Run: headless pygame with SDL's dummy video driver; simulated clock (each Clock.tick advances the game by its frame time, no real sleeping); random seed 0; keys injected as events and as key.get_pressed() state; no mouse input.
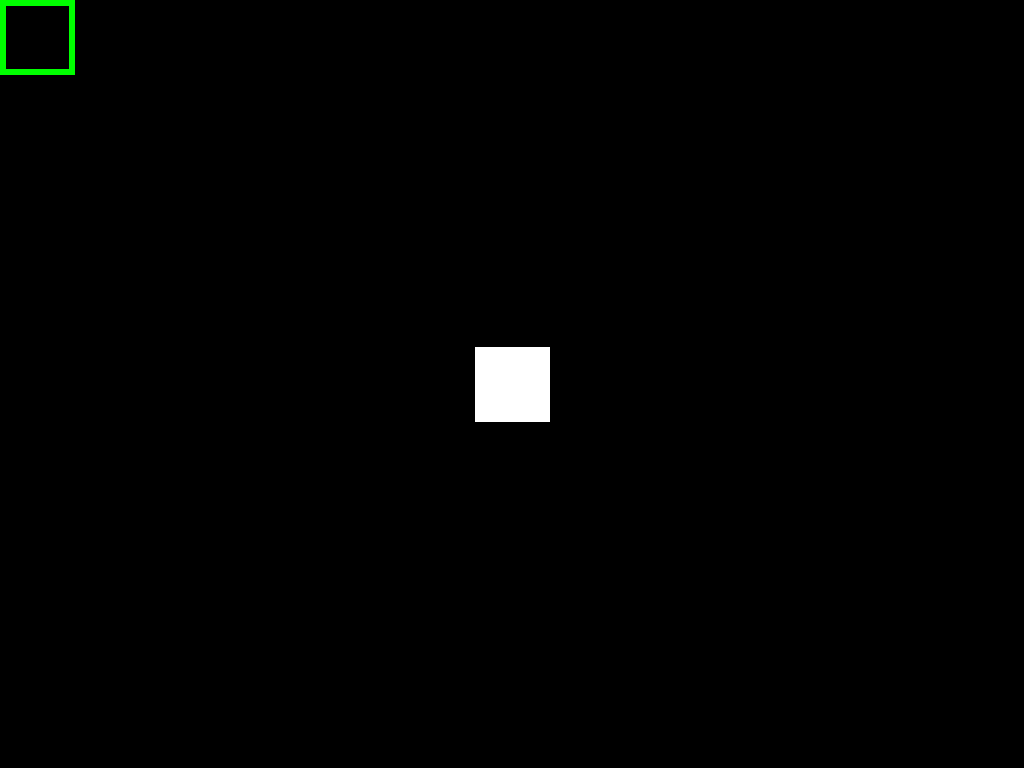
Frame 1 of 4 · flips 1–60 · no input
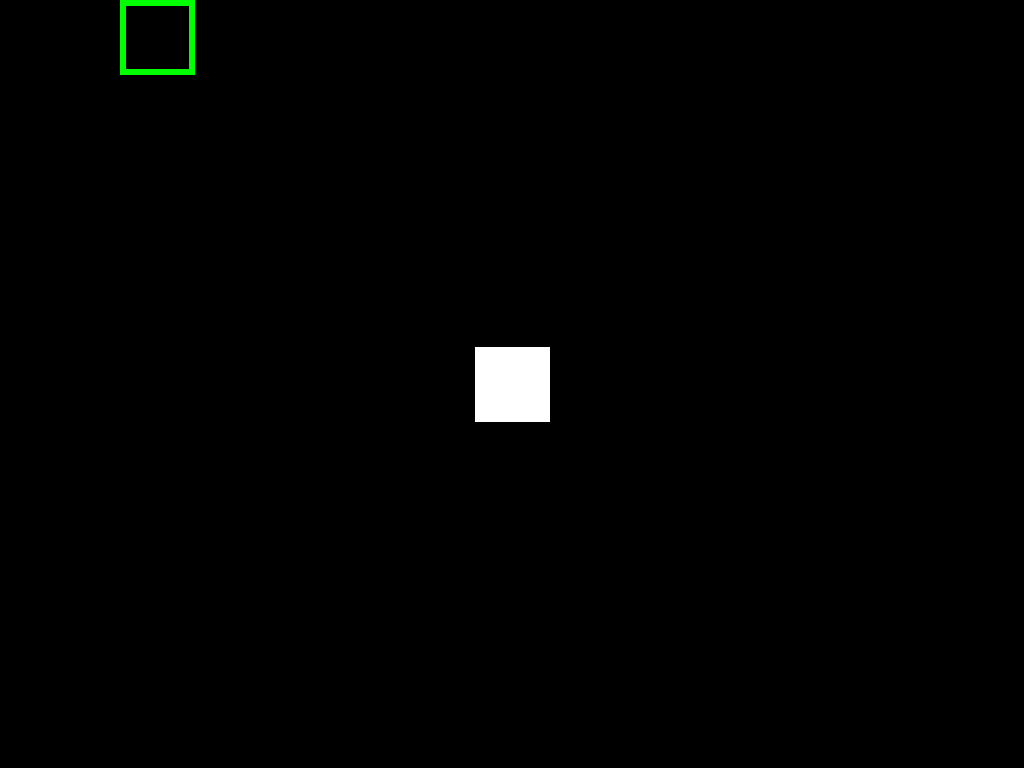
Frame 2 of 4 · flips 61–180 · tapped SPACE, RETURN · held RIGHT (→), D
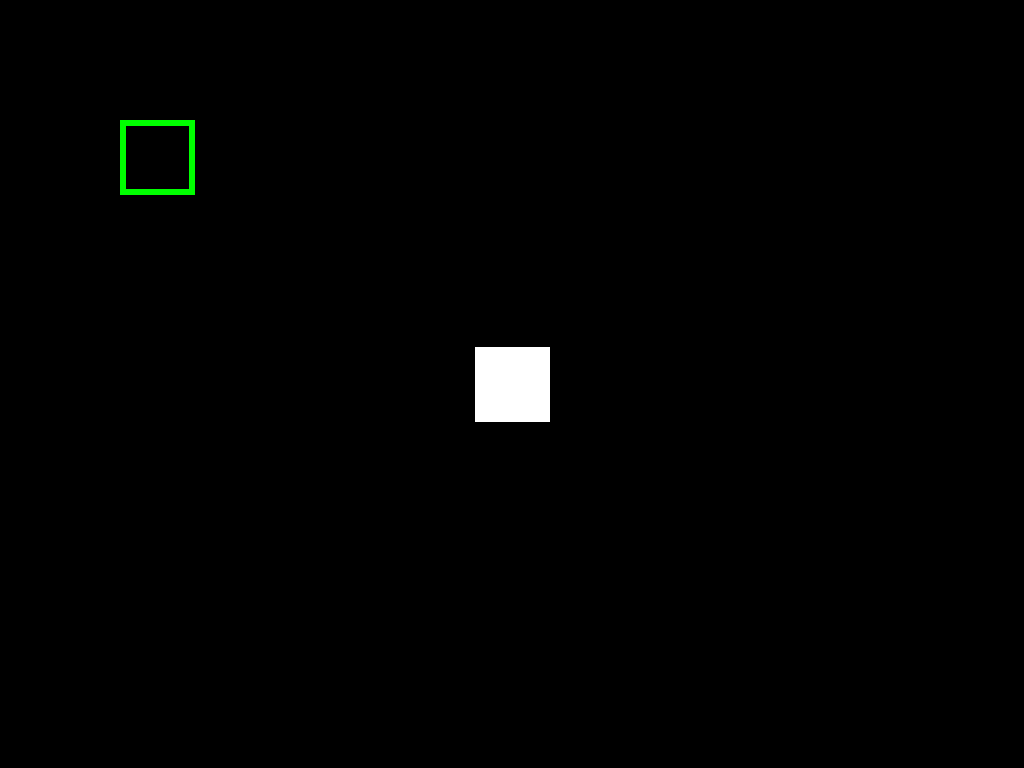
Frame 3 of 4 · flips 181–300 · held DOWN (↓), S
Frame 4 of 4 · flips 301–420 · held LEFT (←), A, UP (↑), W · screen same as frame 1, image omitted

The pygame program that drew these frames:

import pygame
import sys
from pygame.locals import *
import random

pygame.init()
clock = pygame.time.Clock()

window = pygame.display.set_mode((0, 0), pygame.FULLSCREEN)
GRAY = (150, 150, 150)
mainLoop = True

# Initialing Color
color = (255,0,0)
  
rect1 = pygame.Rect(*window.get_rect().center, 0, 0).inflate(75, 75)
rect2 = pygame.Rect(0, 0, 75, 75)
rect3 = pygame.Rect(*window.get_rect().bottomleft, 0, 0).inflate(75, 75)

while mainLoop:
    for event in pygame.event.get():
        if event.type == pygame.QUIT:
            mainLoop = False
        if event.type == pygame.KEYDOWN:
            if event.key == pygame.K_q:
                mainLoop = False
    keys = pygame.key.get_pressed()

    rect2.move_ip (keys[pygame.K_d] - keys[pygame.K_a], keys[pygame.K_s] - keys[pygame.K_w])
    window.fill(GRAY)
    pygame.draw.rect(window, color, rect1)
    pygame.draw.rect(window, color, rect2)
    collide = rect1.colliderect(rect2)
    color = (255, 0, 0) if collide else (255, 255, 255)
    collide = rect3.colliderect(rect2)
    color = (255, 0, 0) if collide else (255, 255, 255)

    window.fill(0)
    pygame.draw.rect(window, color, rect1)
    pygame.draw.rect(window, (0, 255, 0), rect2, 6, 1)
    pygame.display.flip()
    clock.tick(120)
